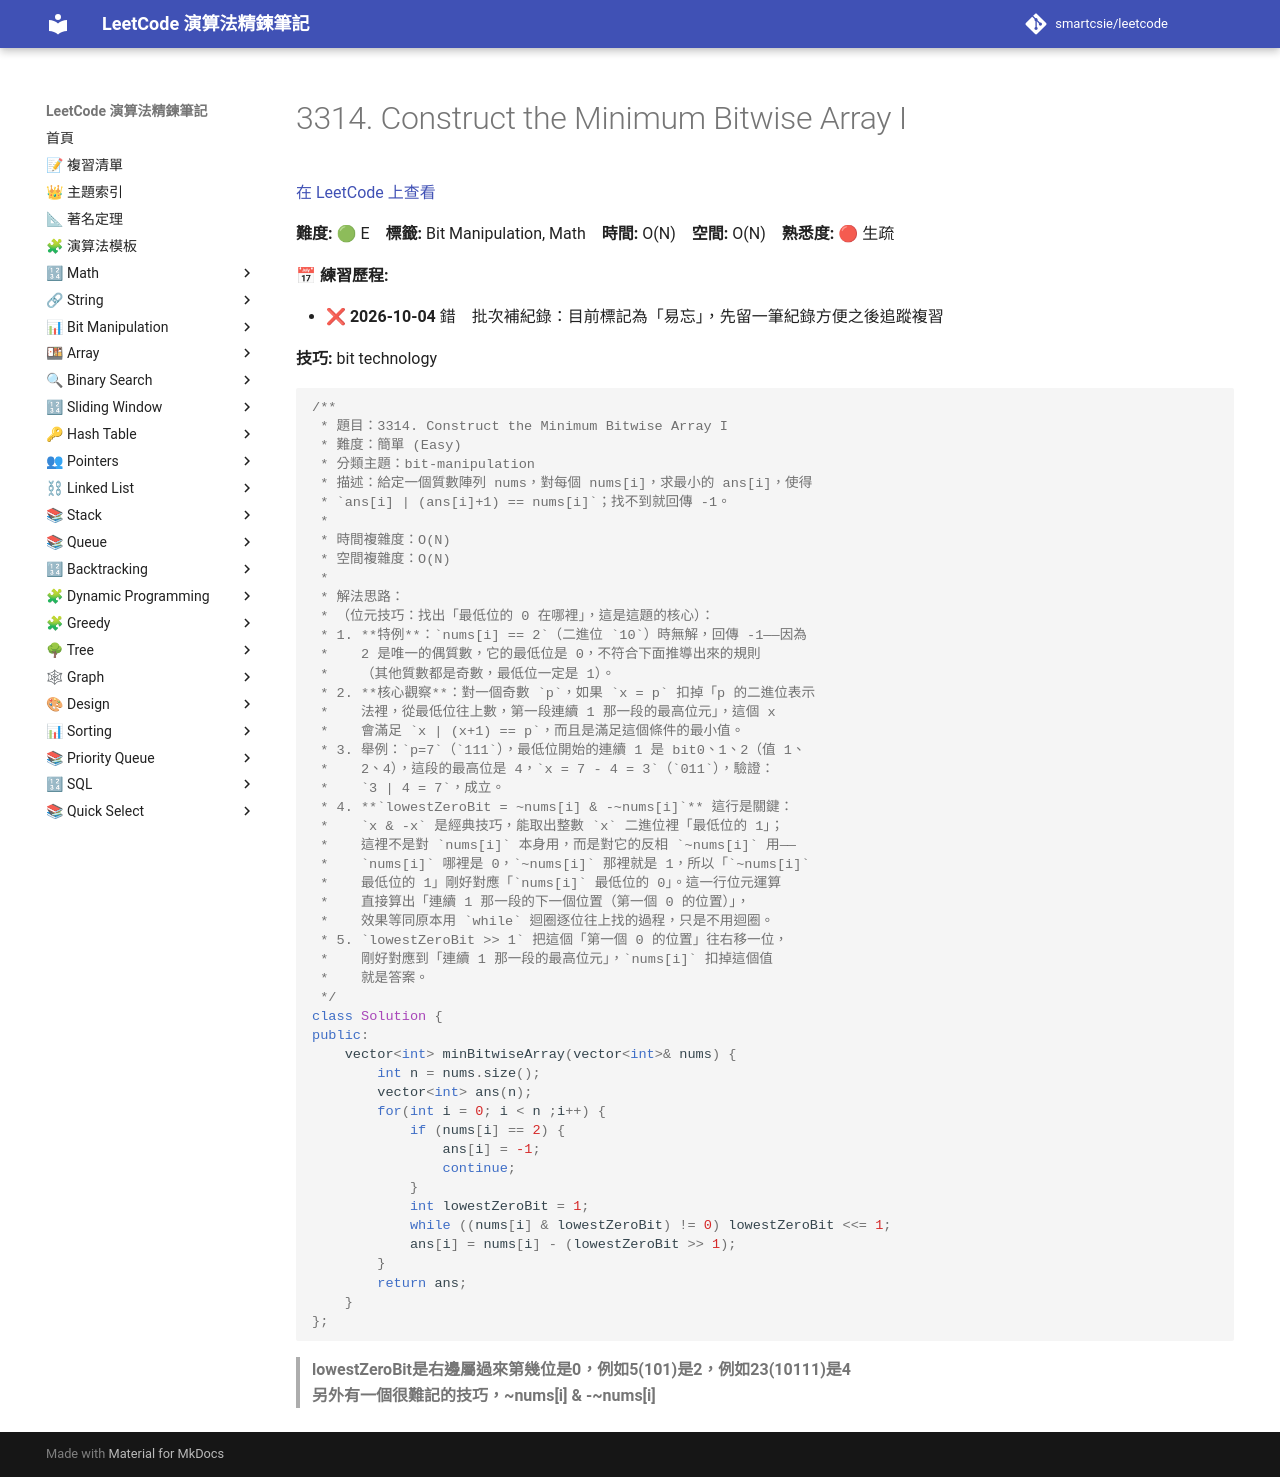

repository: smartcsie/leetcode · page: problems/3314/index.html · generator: mkdocs

# 3314. Construct the Minimum Bitwise Array I

[在 LeetCode 上查看](https://leetcode.com/problems/construct-the-minimum-bitwise-array-i/)

**難度:** 🟢 E　**標籤:** Bit Manipulation, Math　**時間:** O(N)　**空間:** O(N)　**熟悉度:** 🔴 生疏

**📅 練習歷程:**

- ❌ **2026-10-04** 錯　批次補紀錄：目前標記為「易忘」，先留一筆紀錄方便之後追蹤複習

**技巧:** bit technology

```cpp
/**
 * 題目：3314. Construct the Minimum Bitwise Array I
 * 難度：簡單 (Easy)
 * 分類主題：bit-manipulation
 * 描述：給定一個質數陣列 nums，對每個 nums[i]，求最小的 ans[i]，使得
 * `ans[i] | (ans[i]+1) == nums[i]`；找不到就回傳 -1。
 *
 * 時間複雜度：O(N)
 * 空間複雜度：O(N)
 *
 * 解法思路：
 * （位元技巧：找出「最低位的 0 在哪裡」，這是這題的核心）：
 * 1. **特例**：`nums[i] == 2`（二進位 `10`）時無解，回傳 -1——因為
 *    2 是唯一的偶質數，它的最低位是 0，不符合下面推導出來的規則
 *    （其他質數都是奇數，最低位一定是 1）。
 * 2. **核心觀察**：對一個奇數 `p`，如果 `x = p` 扣掉「p 的二進位表示
 *    法裡，從最低位往上數，第一段連續 1 那一段的最高位元」，這個 x
 *    會滿足 `x | (x+1) == p`，而且是滿足這個條件的最小值。
 * 3. 舉例：`p=7`（`111`），最低位開始的連續 1 是 bit0、1、2（值 1、
 *    2、4），這段的最高位是 4，`x = 7 - 4 = 3`（`011`），驗證：
 *    `3 | 4 = 7`，成立。
 * 4. **`lowestZeroBit = ~nums[i] & -~nums[i]`** 這行是關鍵：
 *    `x & -x` 是經典技巧，能取出整數 `x` 二進位裡「最低位的 1」；
 *    這裡不是對 `nums[i]` 本身用，而是對它的反相 `~nums[i]` 用——
 *    `nums[i]` 哪裡是 0，`~nums[i]` 那裡就是 1，所以「`~nums[i]`
 *    最低位的 1」剛好對應「`nums[i]` 最低位的 0」。這一行位元運算
 *    直接算出「連續 1 那一段的下一個位置（第一個 0 的位置）」，
 *    效果等同原本用 `while` 迴圈逐位往上找的過程，只是不用迴圈。
 * 5. `lowestZeroBit >> 1` 把這個「第一個 0 的位置」往右移一位，
 *    剛好對應到「連續 1 那一段的最高位元」，`nums[i]` 扣掉這個值
 *    就是答案。
 */
class Solution {
public:
    vector<int> minBitwiseArray(vector<int>& nums) {
        int n = nums.size();
        vector<int> ans(n);
        for(int i = 0; i < n ;i++) {
            if (nums[i] == 2) {
                ans[i] = -1;
                continue;
            }
            int lowestZeroBit = 1;
            while ((nums[i] & lowestZeroBit) != 0) lowestZeroBit <<= 1;
            ans[i] = nums[i] - (lowestZeroBit >> 1);
        }
        return ans;
    }
};
```

>**lowestZeroBit是右邊屬過來第幾位是0，例如5(101)是2，例如23(10111)是4**<br>
>**另外有一個很難記的技巧，~nums[i] & -~nums[i]**<br>
